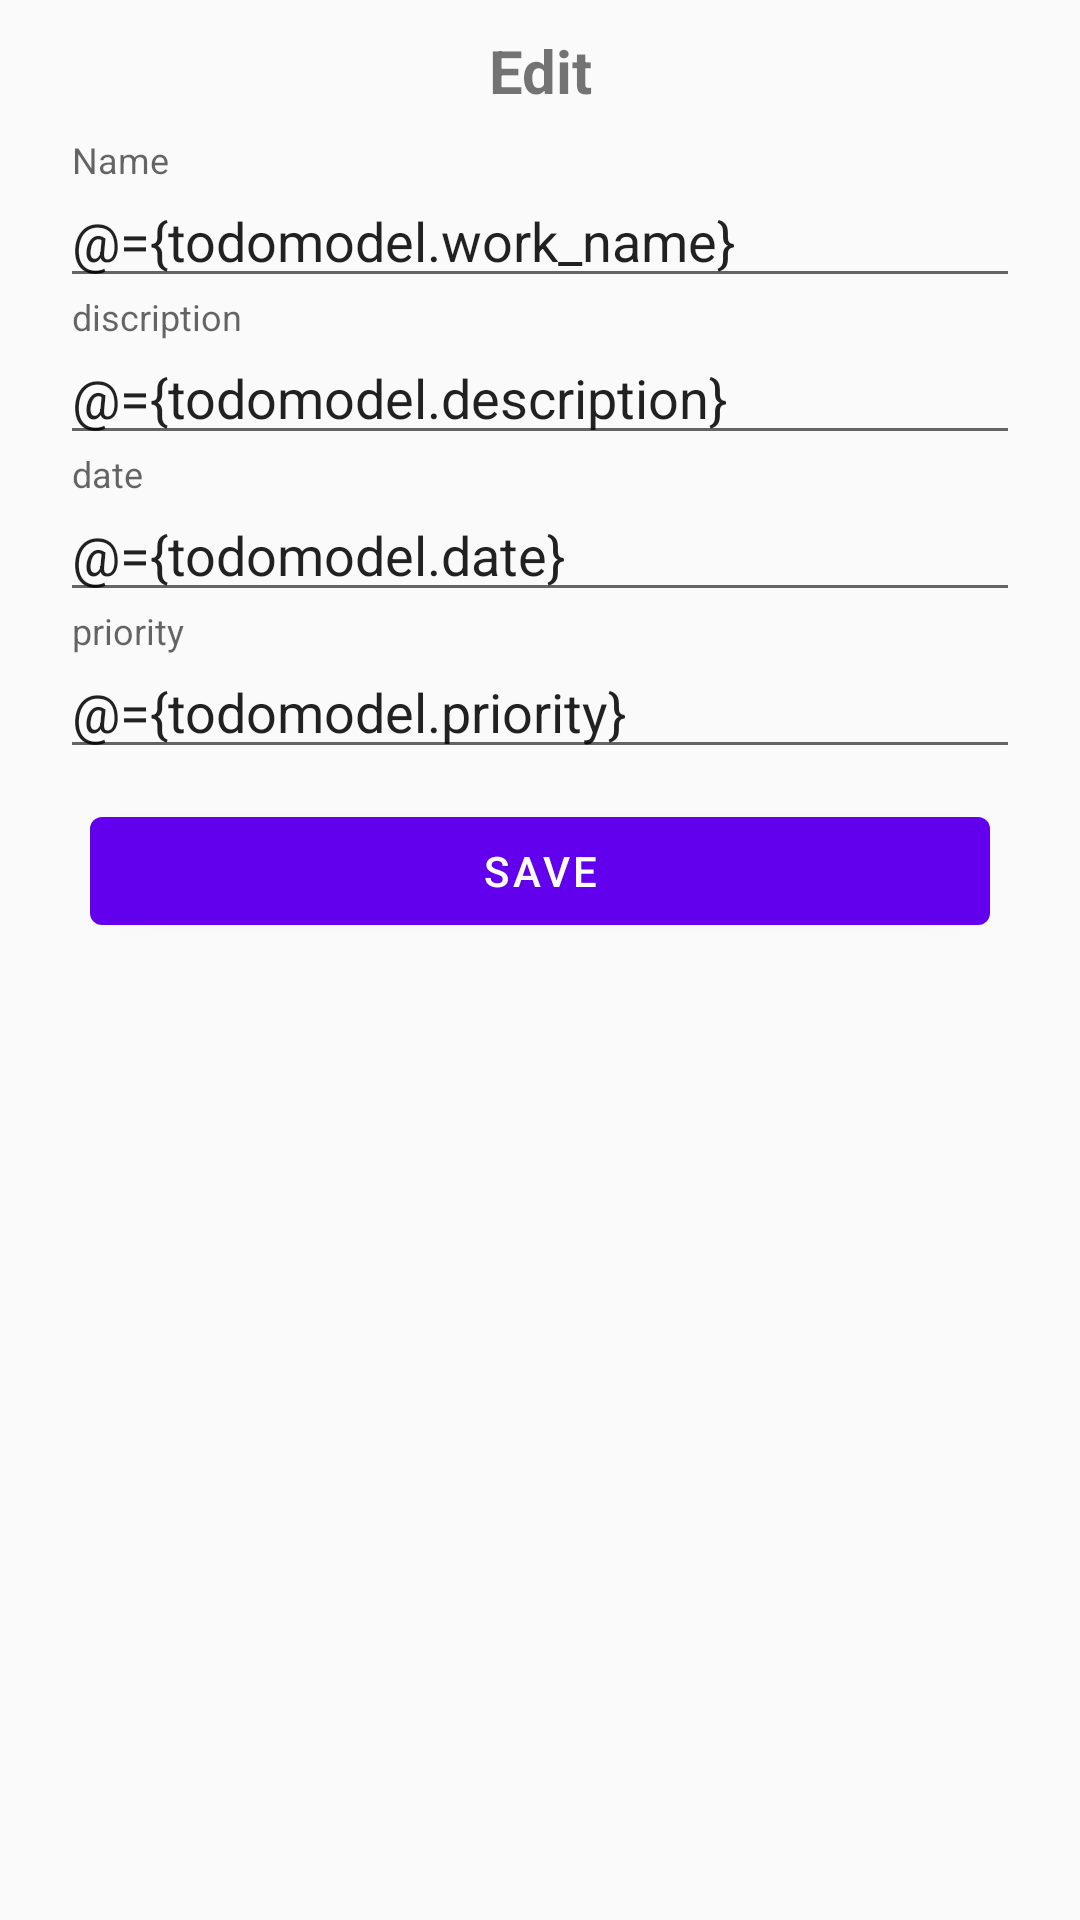

The Android layout XML behind this screen, and the referenced resources:
<!-- AndroidManifest.xml: application theme Theme.Todolist -->
<!-- res/layout/activity_edit_todo_list.xml -->
<?xml version="1.0" encoding="utf-8"?>
<layout xmlns:android="http://schemas.android.com/apk/res/android"
    xmlns:app="http://schemas.android.com/apk/res-auto"
    xmlns:tools="http://schemas.android.com/tools">

    <data>

        <import type="android.view.View" />

        <variable
            name="todomodel"
            type="com.demo.todolist.modules.Todolist" />


        <variable
            name="uptodoviewmodel"
            type="com.demo.todolist.viewmodel.UpdateTodoListViewModel" />

    </data>

    <androidx.constraintlayout.widget.ConstraintLayout
        android:layout_width="match_parent"
        android:layout_height="match_parent"
        tools:context=".ui.activity.EditTodoListActivity">


        <LinearLayout
            android:id="@+id/line_one"
            android:layout_width="match_parent"
            android:layout_height="wrap_content"
            android:layout_margin="@dimen/_20dim"
            android:orientation="vertical"
            app:layout_constraintTop_toBottomOf="@+id/lay_header">


            <androidx.appcompat.widget.AppCompatTextView
                android:id="@+id/tvt_title"
                android:layout_width="match_parent"
                android:layout_height="wrap_content"
                android:layout_margin="@dimen/_10dim"
                android:gravity="center"
                android:text="@string/str_edit_title"
                android:textSize="@dimen/_20dim"
                android:textStyle="bold" />

            <com.google.android.material.textfield.TextInputLayout
                android:id="@+id/txt_tst_name"
                android:layout_width="match_parent"
                android:layout_height="wrap_content">


                <com.google.android.material.textfield.TextInputEditText
                    android:id="@+id/edit_workname"
                    android:layout_width="match_parent"
                    android:layout_height="wrap_content"
                    android:hint="@string/Name"
                    android:inputType="text"
                    android:text="@={todomodel.work_name}" />

            </com.google.android.material.textfield.TextInputLayout>

            <com.google.android.material.textfield.TextInputLayout
                android:id="@+id/txt_tst_discrip"
                android:layout_width="match_parent"
                android:layout_height="wrap_content"
                app:layout_constraintTop_toBottomOf="@+id/txt_tst_name">

                <com.google.android.material.textfield.TextInputEditText
                    android:id="@+id/edit_description"
                    android:layout_width="match_parent"
                    android:layout_height="wrap_content"
                    android:hint="@string/discription"
                    android:inputType="text"
                    android:text="@={todomodel.description}" />


            </com.google.android.material.textfield.TextInputLayout>

            <com.google.android.material.textfield.TextInputLayout
                android:id="@+id/txt_tst_date"
                android:layout_width="match_parent"
                android:layout_height="wrap_content"
                android:focusable="false"
                app:layout_constraintTop_toBottomOf="@+id/txt_tst_discrip">


                <com.google.android.material.textfield.TextInputEditText
                    android:id="@+id/edit_date"
                    android:layout_width="match_parent"
                    android:layout_height="wrap_content"
                    android:clickable="true"
                    android:editable="false"
                    android:focusable="false"
                    android:hint="@string/date"
                    android:inputType="text"
                    android:text="@={todomodel.date}" />


            </com.google.android.material.textfield.TextInputLayout>

            <com.google.android.material.textfield.TextInputLayout
                android:id="@+id/txt_tst_privarty"
                android:layout_width="match_parent"
                android:layout_height="wrap_content"
                app:layout_constraintTop_toBottomOf="@+id/txt_tst_date">

                <com.google.android.material.textfield.MaterialAutoCompleteTextView
                    android:id="@+id/edit_provarity"
                    android:layout_width="match_parent"
                    android:layout_height="wrap_content"
                    android:ems="10"
                    android:hint="@string/privarty"
                    android:text="@={todomodel.priority}" />

            </com.google.android.material.textfield.TextInputLayout>

            <com.google.android.material.button.MaterialButton
                android:id="@+id/btn_submit"
                android:layout_width="match_parent"
                android:layout_height="wrap_content"
                android:layout_margin="@dimen/_10dim"
                android:longClickable="true"
                android:onClick="@{() -> uptodoviewmodel.updateTodoListItem(todomodel.todoid,editWorkname.getText().toString(),editDescription.getText().toString().trim() ,editDate.getText().toString())}"
                android:text="@string/Save"
                app:finishEditActivity="@{true}"
                app:layout_constraintTop_toBottomOf="@+id/txt_tst_privarty" />

        </LinearLayout>


    </androidx.constraintlayout.widget.ConstraintLayout>
</layout>
<!-- resources referenced by this layout -->
<resources>
  <dimen name="_10dim">10dp</dimen>
  <dimen name="_20dim">20dp</dimen>
  <string name="Name">Name</string>
  <string name="Save">Save</string>
  <string name="date">date</string>
  <string name="discription">discription</string>
  <string name="privarty">priority</string>
  <string name="str_edit_title">Edit</string>
  <style name="Theme.Todolist" parent="Theme.MaterialComponents.Light.NoActionBar.Bridge">
          
          <item name="colorPrimary">@color/purple_500</item>
          <item name="colorPrimaryVariant">@color/purple_700</item>
          <item name="colorOnPrimary">@color/white</item>
          
          <item name="colorSecondary">@color/teal_200</item>
          <item name="colorSecondaryVariant">@color/teal_700</item>
          <item name="colorOnSecondary">@color/black</item>
          
          <item name="android:statusBarColor" tools:targetApi="l">?attr/colorPrimaryVariant</item>
          
      </style>
  <color name="purple_500">#FF6200EE</color>
  <color name="purple_700">#FF3700B3</color>
  <color name="white">#FFFFFFFF</color>
  <color name="teal_200">#FF03DAC5</color>
  <color name="teal_700">#FF018786</color>
  <color name="black">#FF000000</color>
</resources>
